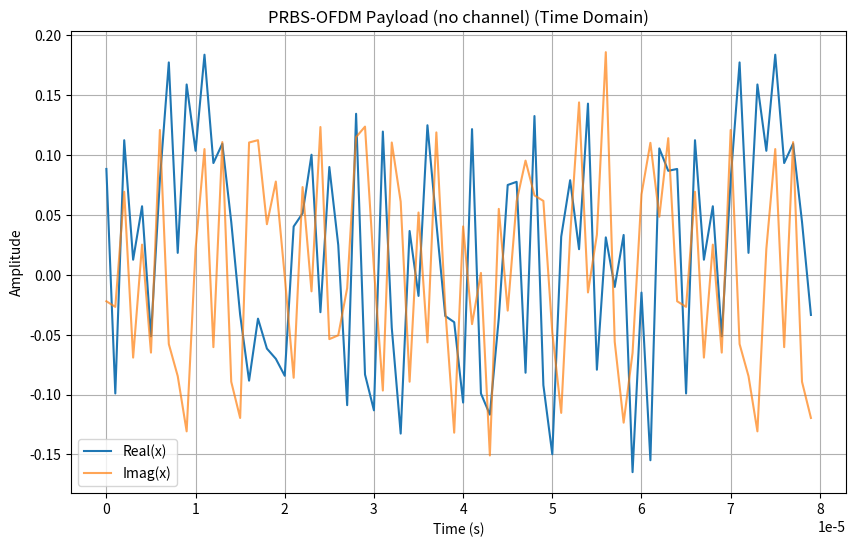
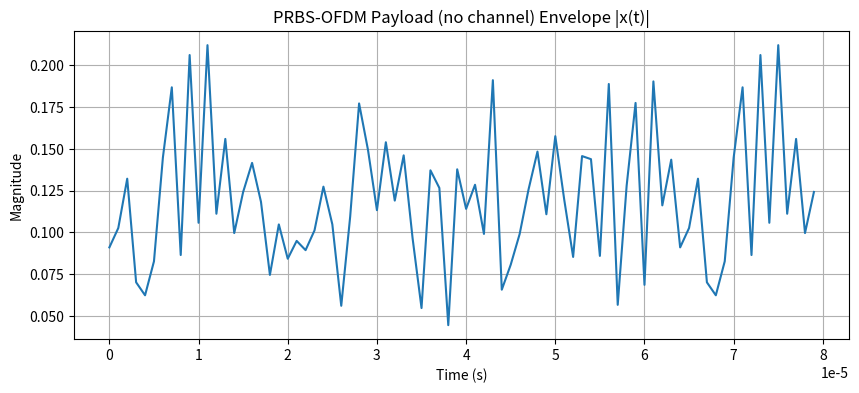
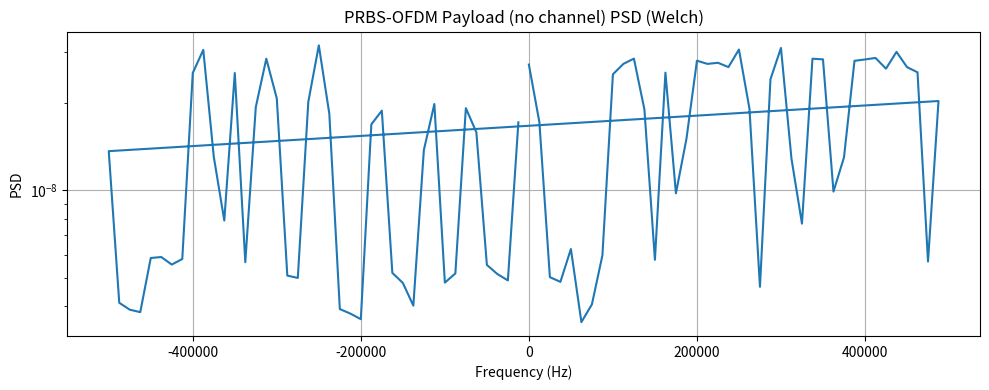
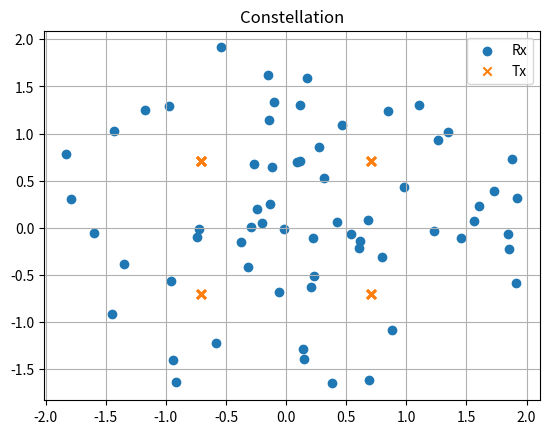
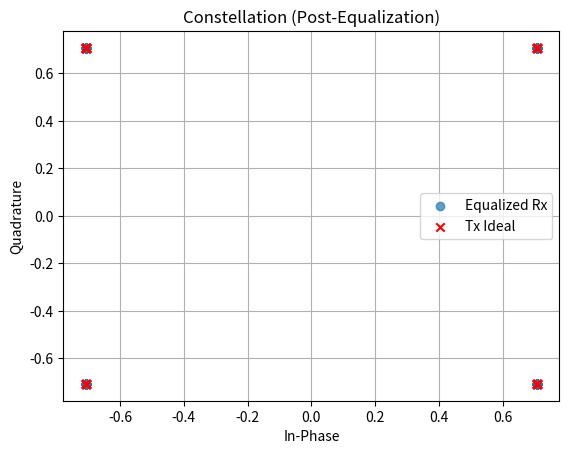
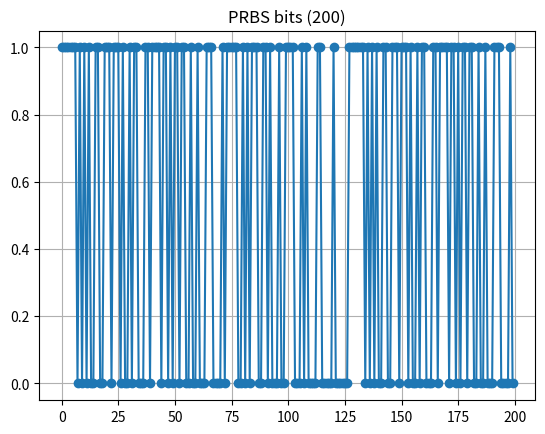
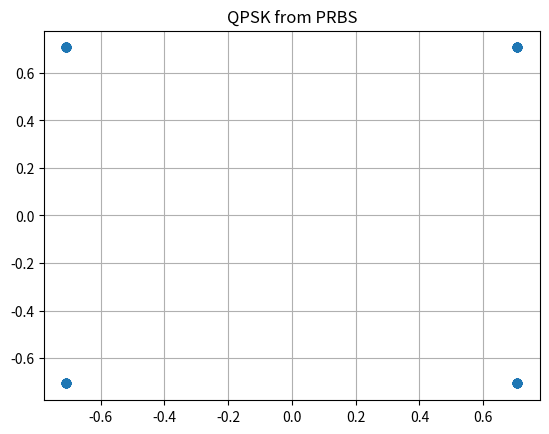
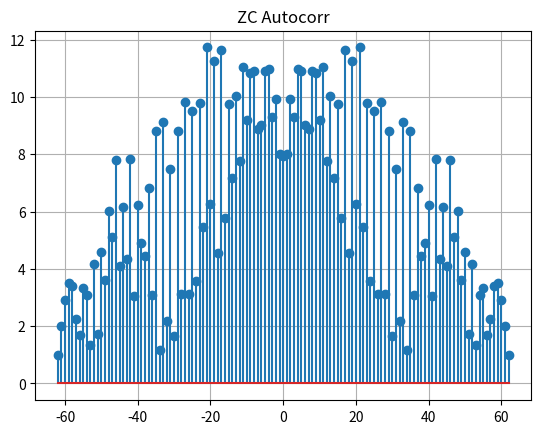
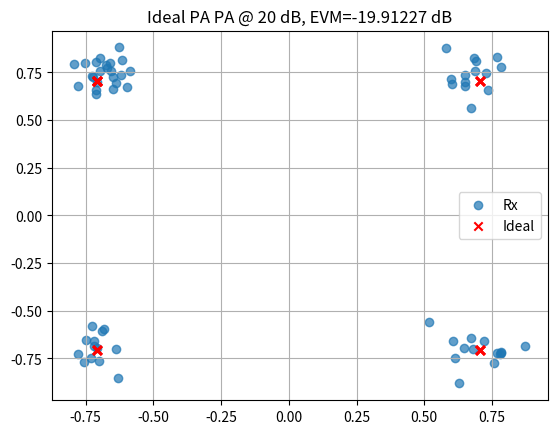
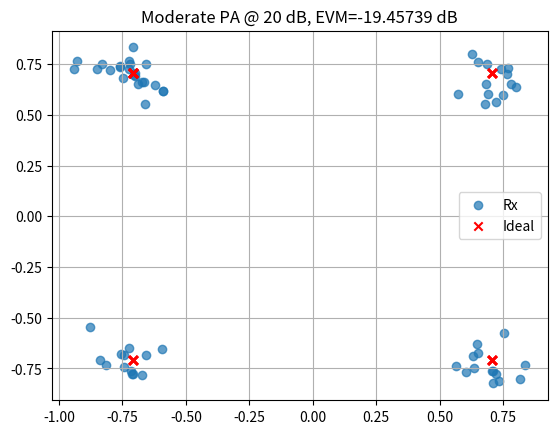
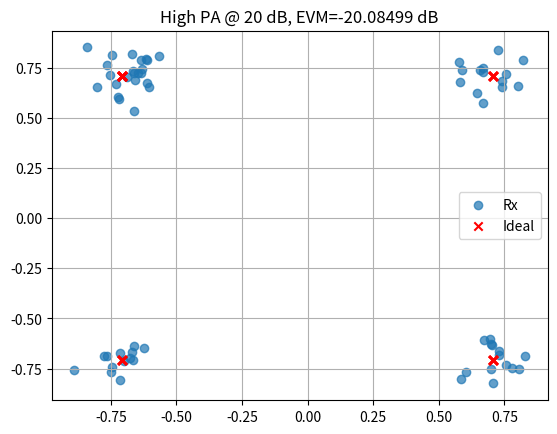
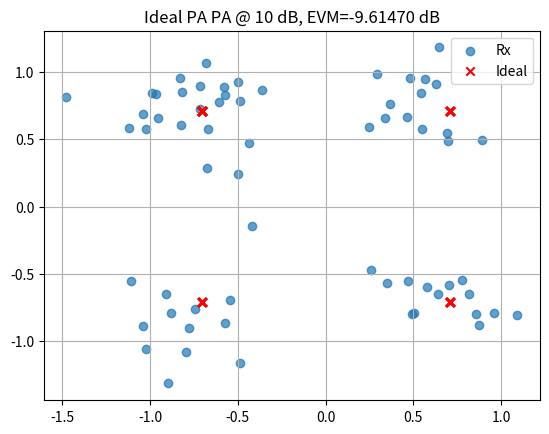
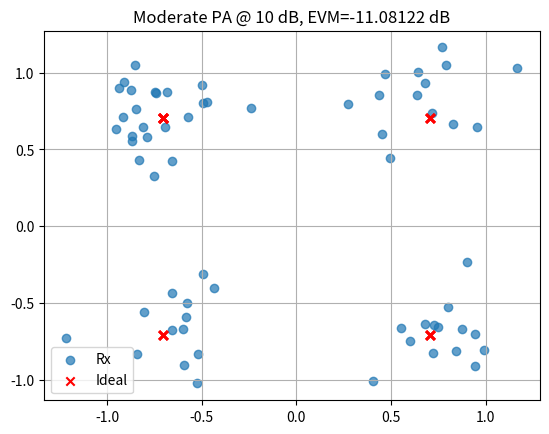
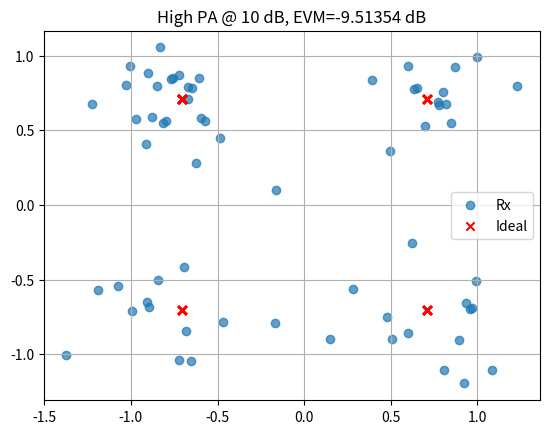
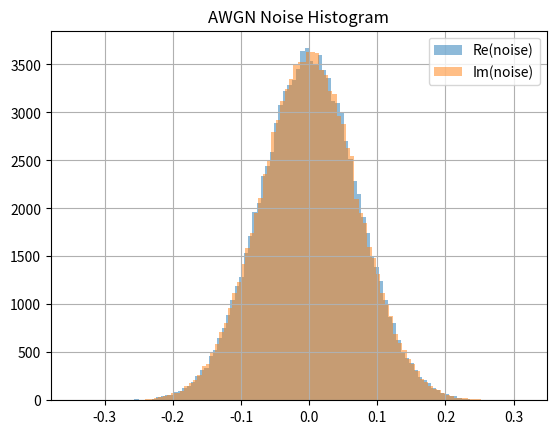
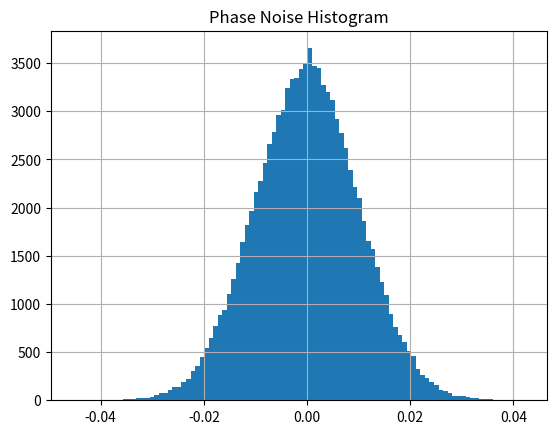

Here is the Python script that generated these plots, in order:
#!/usr/bin/env python3
import numpy as np
import matplotlib.pyplot as plt
from scipy.special import j0

def plot_input_signal(x, fs, title="Input Signal"):
    """
    Plots real, imaginary, magnitude, and power spectrum of the transmit signal x.
    
    x      : 1‐D complex numpy array (time domain)
    fs     : sampling rate in Hz
    title  : figure title prefix
    """
    N = len(x)
    t = np.arange(N)/fs
    
    # Time‐domain real/imag
    plt.figure(figsize=(10,6))
    plt.plot(t, np.real(x), label="Real(x)")
    plt.plot(t, np.imag(x), label="Imag(x)", alpha=0.7)
    plt.title(f"{title} (Time Domain)")
    plt.xlabel("Time (s)")
    plt.ylabel("Amplitude")
    plt.legend()
    plt.grid(True)
    
    # Envelope (magnitude)
    plt.figure(figsize=(10,4))
    plt.plot(t, np.abs(x))
    plt.title(f"{title} Envelope |x(t)|")
    plt.xlabel("Time (s)")
    plt.ylabel("Magnitude")
    plt.grid(True)
    
    # Power Spectral Density (Welch)
    from scipy.signal import welch
    f, Pxx = welch(x, fs=fs, nperseg=1024, return_onesided=True)
    plt.figure(figsize=(10,4))
    plt.semilogy(f, Pxx)
    plt.title(f"{title} PSD (Welch)")
    plt.xlabel("Frequency (Hz)")
    plt.ylabel("PSD")
    plt.grid(True)
    
    plt.tight_layout()
    plt.show()

def validate_awgn(snr_db=20, N=100000):
    x = np.ones(N, dtype=complex)
    y = add_awgn(x, snr_db)
    noise = y-x
    measured = 10*np.log10(np.mean(np.abs(x)**2)/np.mean(np.abs(noise)**2))
    print(f"[AWGN] target {snr_db} dB, measured {measured:.8f} dB")
    # histogram of noise
    plt.figure()
    plt.hist(np.real(noise), bins=100, alpha=0.5, label="Re(noise)")
    plt.hist(np.imag(noise), bins=100, alpha=0.5, label="Im(noise)")
    plt.title("AWGN Noise Histogram"); plt.legend(); plt.grid(True)
    plt.show()

def validate_phase_noise(std=0.01, N=100000):
    x = np.ones(N, dtype=complex)
    y = add_phase_noise(x, std)
    phase_err = np.angle(y)
    measured = np.std(phase_err)
    print(f"[Phase] target σ={std:.8f}, measured σ={measured:.8f}")
    plt.figure()
    plt.hist(phase_err, bins=100)
    plt.title("Phase Noise Histogram"); plt.grid(True)
    plt.show()

def validate_quant(bits=10, N=100000):
    x = np.random.uniform(-1,1,N)
    y = add_quantization_noise(x, bits)
    err = y-x
    lsb2 = 1/(2**bits)/2
    print(f"[Quant] max error={np.max(np.abs(err)):.8f}, LSB/2={lsb2:.8f}")
    plt.figure()
    plt.hist(err, bins=100)
    plt.title("Quantization Error Histogram"); plt.grid(True)
    plt.show()

def validate_jakes(f_D, fs, N=2000, M=16):
    h = jakes_fading(f_D, fs, N, M)

    # compute and normalize empirical autocorrelation
    max_lag = 200
    R_emp = np.array([np.mean(h[:N-l] * np.conj(h[l:])) for l in range(max_lag)])
    R_emp /= R_emp[0]            # <-- normalize to 1 at lag 0

    tau  = np.arange(max_lag) / fs
    R_th = j0(2*np.pi*f_D * tau)

    mse = np.mean((R_emp - R_th)**2)
    print(f"[Jakes] normalized autocorr MSE = {mse:.3e}")

    # Plot only the normalized autocorr vs theory
    plt.figure()
    plt.plot(tau, R_emp,   label="Empirical (norm)")
    plt.plot(tau, R_th, '--', label="J0 theoretical")
    plt.title("Jakes Fading Autocorrelation (normalized)")
    plt.xlabel("Lag (s)"); plt.ylabel("Autocorr")
    plt.legend(); plt.grid(True)
    plt.show()
# ─── QAM MODULATION ────────────────────────────────────────────────────────────
def qammod(symbols, M):
    m = int(np.sqrt(M))
    if m*m != M:
        raise ValueError("qammod: M must be a square number")
    real_idx = symbols % m
    imag_idx = symbols // m
    re = 2*real_idx - (m-1)
    im = 2*imag_idx - (m-1)
    constellation = re + 1j*im
    constellation /= np.sqrt((2/3)*(M-1))
    return constellation

# ─── OFDM TX/RX ─────────────────────────────────────────────────────────────────
def ofdm_transmitter(data_symbols, Nfft, Ncp):
    ofdm_sym  = np.fft.ifft(data_symbols, Nfft)
    return np.concatenate([ofdm_sym[-Ncp:], ofdm_sym])

def ofdm_receiver(rx_signal, Nfft, Ncp):
    return np.fft.fft(rx_signal[Ncp:], Nfft)

# ─── NOISE & IMPAIRMENTS ───────────────────────────────────────────────────────
def add_awgn(x, snr_db):
    P = np.mean(np.abs(x)**2)
    snr = 10**(snr_db/10)
    var = P/snr
    noise = np.sqrt(var/2)*(np.random.randn(*x.shape)+1j*np.random.randn(*x.shape))
    return x+noise
# replace add_awgn with this version:
def add_awgn_fixed_noise(sig, snr_db):
    """
    Add AWGN assuming transmit power p_tx and fixed noise floor:
      noise_var = p_tx / snr_lin
    After fading, rx power = |h|^2 * p_tx, so SNR_rx = |h|^2 × snr_lin
    """
    p_tx = np.mean(np.abs(sig)**2)
    snr_lin = 10**(snr_db/10)
    noise_var = p_tx / snr_lin
    noise = np.sqrt(noise_var/2) * (
        np.random.randn(*sig.shape) + 1j*np.random.randn(*sig.shape)
    )
    return sig + noise

def add_phase_noise(x, std):
    return x * np.exp(1j*std*np.random.randn(*x.shape))

def add_quantization_noise(x, bits):
    levels = 2**bits
    return np.round(x*levels)/levels

# ─── FIXED JAKES FADING (unit‐power) ────────────────────────────────────────────
def jakes_fading(f_D, fs, N, M=16):
    """
    Sum‐of‐sinusoids Jakes model with unit average power.
    """
    t     = np.arange(N)/fs
    beta  = 2*np.pi*np.random.rand(M)
    alpha = np.linspace(0, 2*np.pi, M, endpoint=False)
    h     = np.zeros(N, dtype=complex)
    for m in range(M):
        h += np.exp(1j*(2*np.pi*f_D*t*np.cos(alpha[m]) + beta[m]))
    # normalize to unit power
    return h/np.sqrt(np.mean(np.abs(h)**2))

def jakes_rayleigh_channel(tx, f_D, delays, gains_db, fs=1e6):
    gains = 10**(np.array(gains_db)/20)
    rx = np.zeros_like(tx, dtype=complex)
    for g,τ in zip(gains, delays):
        h_t = jakes_fading(f_D,fs,len(tx))
        d = int(np.round(τ*fs))
        delayed = np.concatenate([np.zeros(d,complex), tx[:-d]]) if d>0 else tx
        rx += g*h_t*delayed
    return rx

# ─── TEST DATA GENERATORS ──────────────────────────────────────────────────────
def prbs_seq(degree, length):
    reg = np.ones(degree, dtype=int)
    out = np.zeros(length, dtype=int)
    for i in range(length):
        fb = reg[-1]^reg[0]
        out[i] = reg[-1]
        reg[1:] = reg[:-1]
        reg[0] = fb
    return out

def zc_seq(root, N_zc):
    n = np.arange(N_zc)
    return np.exp(-1j*np.pi*root*n*(n+1)/N_zc)

# ─── CHANNEL ESTIMATION ────────────────────────────────────────────────────────
def ls_channel_est(rx_p, tx_p):
    return rx_p/tx_p

def lmmse_channel_est(rx_p, tx_p, R_h, sigma2):
    X = np.diag(tx_p)
    inv_term = np.linalg.inv(X@R_h@X.conj().T + sigma2*np.eye(len(tx_p)))
    W = R_h@X.conj().T@inv_term
    return W@rx_p

# ─── PA & EVM ──────────────────────────────────────────────────────────────────
def pa_nonlinear(x, a1, a3):
    return a1*x + a3*(np.abs(x)**2)*x

def compute_evm(rx_s, tx_s):
    return np.sqrt(np.mean(np.abs(rx_s-tx_s)**2)/np.mean(np.abs(tx_s)**2))

def plot_pa_evm(Nfft, Ncp, mod_order, snr_list):
    for snr_db in snr_list:
        for label,a3 in [("Ideal PA",0),("Moderate",0.01),("High",0.05)]:
            # generate PRBS OFDM symbol
            bits = prbs_seq(7,Nfft*int(np.log2(mod_order)))
            syms_int = bits.reshape(Nfft,2)[:,0]*2+bits.reshape(Nfft,2)[:,1]
            mod_syms = qammod(syms_int,mod_order)
            tx = ofdm_transmitter(mod_syms,Nfft,Ncp)
            pa = pa_nonlinear(tx,1,a3)
            rx = add_awgn(pa,snr_db)
            rx_syms = ofdm_receiver(rx,Nfft,Ncp)
            evm = compute_evm(rx_syms, mod_syms)
            evm_db = 20*np.log10(evm)
            print(f"SNR={snr_db} dB | {label} PA: EVM={evm_db:.5f} dB")
            plt.figure()
            plt.scatter(np.real(rx_syms),np.imag(rx_syms),alpha=0.7,label="Rx")
            plt.scatter(np.real(mod_syms),np.imag(mod_syms),marker='x',c='r',label="Ideal")
            plt.title(f"{label} PA @ {snr_db} dB, EVM={evm_db:.5f} dB")
            plt.legend(); plt.grid(True)
    plt.show()

# ─── TEST DATA & JAKES VALIDATION ──────────────────────────────────────────────
def plot_test_data(Nfft, mod_order):
    bits = prbs_seq(7,200)
    plt.figure()
    plt.plot(bits,'o-');plt.title("PRBS bits (200)");plt.grid(True)
    # QPSK from PRBS
    syms_int = prbs_seq(7,Nfft*2).reshape(Nfft,2)[:,0]*2 + prbs_seq(7,Nfft*2).reshape(Nfft,2)[:,1]
    qpsk = qammod(syms_int,mod_order)
    plt.figure()
    plt.scatter(np.real(qpsk),np.imag(qpsk));plt.title("QPSK from PRBS");plt.grid(True)
    # ZC autocorr
    zc = zc_seq(5,63)
    ac = np.abs(np.correlate(zc,zc.conj(),mode='full'))
    lags = np.arange(-62,63)
    plt.figure()
    plt.stem(lags,ac)
    plt.title("ZC Autocorr");plt.grid(True)

# ─── MAIN ──────────────────────────────────────────────────────────────────────
def main():
    # 1) Define parameters (FFT size, CP, mod order, doppler, etc.)
    # 2) Pre-allocate MSE arrays for LS and LMMSE.
    # 3) Repeat num_mc times:
    #     a) Generate PRBS bits → QAM symbols → OFDM payload (IFFT+CP).
    #     b) (Once only) call plot_input_signal() to verify the raw transmit block.
    #     c) Pass through Jakes channel, phase noise, AWGN, quantization.
    #     d) Demodulate (remove CP + FFT) → rx_syms.
    #     e) Estimate channel (LS and LMMSE) → record MSE against true=1.
    #     f) On first iteration, save diagnostics (tx, rx, h_ls, mod_syms, rx_syms).
    # 4) Print average MSE for LS & LMMSE.
    # 5) Plot the first‐run constellation (rx_syms vs. mod_syms).
    # 6) Call the three “modern diagnostics”:
    #       plot_test_data(), plot_jakes_validation(), plot_pa_evm().
    # parameters
    Nfft,Ncp,mod_order = 64,16,4
    max_doppler = 30; delays=[0,1e-6,3e-6]; gains_db=[0,-3,-6]
    fs=1e6; snr_db=20; phi_std=0.01; qbits=10; num_mc=100

    mse_ls = np.zeros(num_mc); mse_lmmse=np.zeros(num_mc)
    # pick one run for diagnostics
    diag = {}

    for mc in range(num_mc):
        # PRBS payload + OFDM
        bits = prbs_seq(7,Nfft*2)
        data_syms = bits.reshape(Nfft,2)[:,0]*2+bits.reshape(Nfft,2)[:,1]
        mod_syms = qammod(data_syms,mod_order)
        # 2) OFDM modulate (IFFT + CP)
        tx_payload = ofdm_transmitter(mod_syms, Nfft, Ncp)

        # —— PLOT INPUT SIGNAL FOR FIRST ITERATION ONLY ——
        if mc == 0:
            plot_input_signal(tx_payload, fs,
                              title="PRBS-OFDM Payload (no channel)")
        
        # 3) (no preamble here) send tx_payload through channel
        tx = tx_payload
        # channel + noise
        rx = jakes_rayleigh_channel(tx,max_doppler,delays,gains_db,fs)
        rx = add_phase_noise(rx,phi_std)
        rx = add_awgn(rx,snr_db)
        rx = add_quantization_noise(rx,qbits)
        # receive
        rx_syms = ofdm_receiver(rx,Nfft,Ncp)
        # est
        pilot = qammod(np.arange(Nfft)%mod_order,mod_order)
        h_ls = ls_channel_est(rx_syms,pilot)
        sigma2 = 10**(-snr_db/10)
        h_lmmse = lmmse_channel_est(rx_syms,pilot,np.eye(Nfft),sigma2)
        mse_ls[mc]=np.mean(np.abs(1-h_ls)**2)
        mse_lmmse[mc]=np.mean(np.abs(1-h_lmmse)**2)
        if mc==0:
            diag.update(tx=tx,rx=rx,mod_syms=mod_syms,rx_syms=rx_syms,h_ls=h_ls)
    print("Avg MSE LS:",mse_ls.mean(), "LMMSE:",mse_lmmse.mean())

    plt.figure(); 
    plt.scatter(np.real(diag['rx_syms']),np.imag(diag['rx_syms']),label="Rx")
    plt.scatter(np.real(diag['mod_syms']),np.imag(diag['mod_syms']),marker='x',label="Tx")
    plt.title("Constellation");plt.legend();plt.grid(True)

    
    # pull out what you saved in diag:
    rx_raw    = diag['rx_syms']    # complex vector length Nfft
    tx_ideal  = diag['mod_syms']   # original QAM symbols
    h_ls      = diag['h_ls']       # your LS estimate of the channel

    # equalize:
    rx_eq = rx_raw / h_ls

    plt.figure()
    plt.scatter(rx_eq.real, rx_eq.imag, label="Equalized Rx", alpha=0.7)
    plt.scatter(tx_ideal.real, tx_ideal.imag, marker='x', c='r', label="Tx Ideal")
    plt.title("Constellation (Post-Equalization)")
    plt.xlabel("In-Phase"); plt.ylabel("Quadrature")
    plt.legend(); plt.grid(True)
    plt.show()

    

    # call diagnostics
    plot_test_data(Nfft,mod_order)
    plot_pa_evm(Nfft,Ncp,mod_order,[20,10])
    plt.show()

if __name__ == "__main__":
    main()
    validate_awgn(20)
    validate_phase_noise(0.01)
    validate_quant(10)
    validate_jakes(30,1e6,5000,16)
